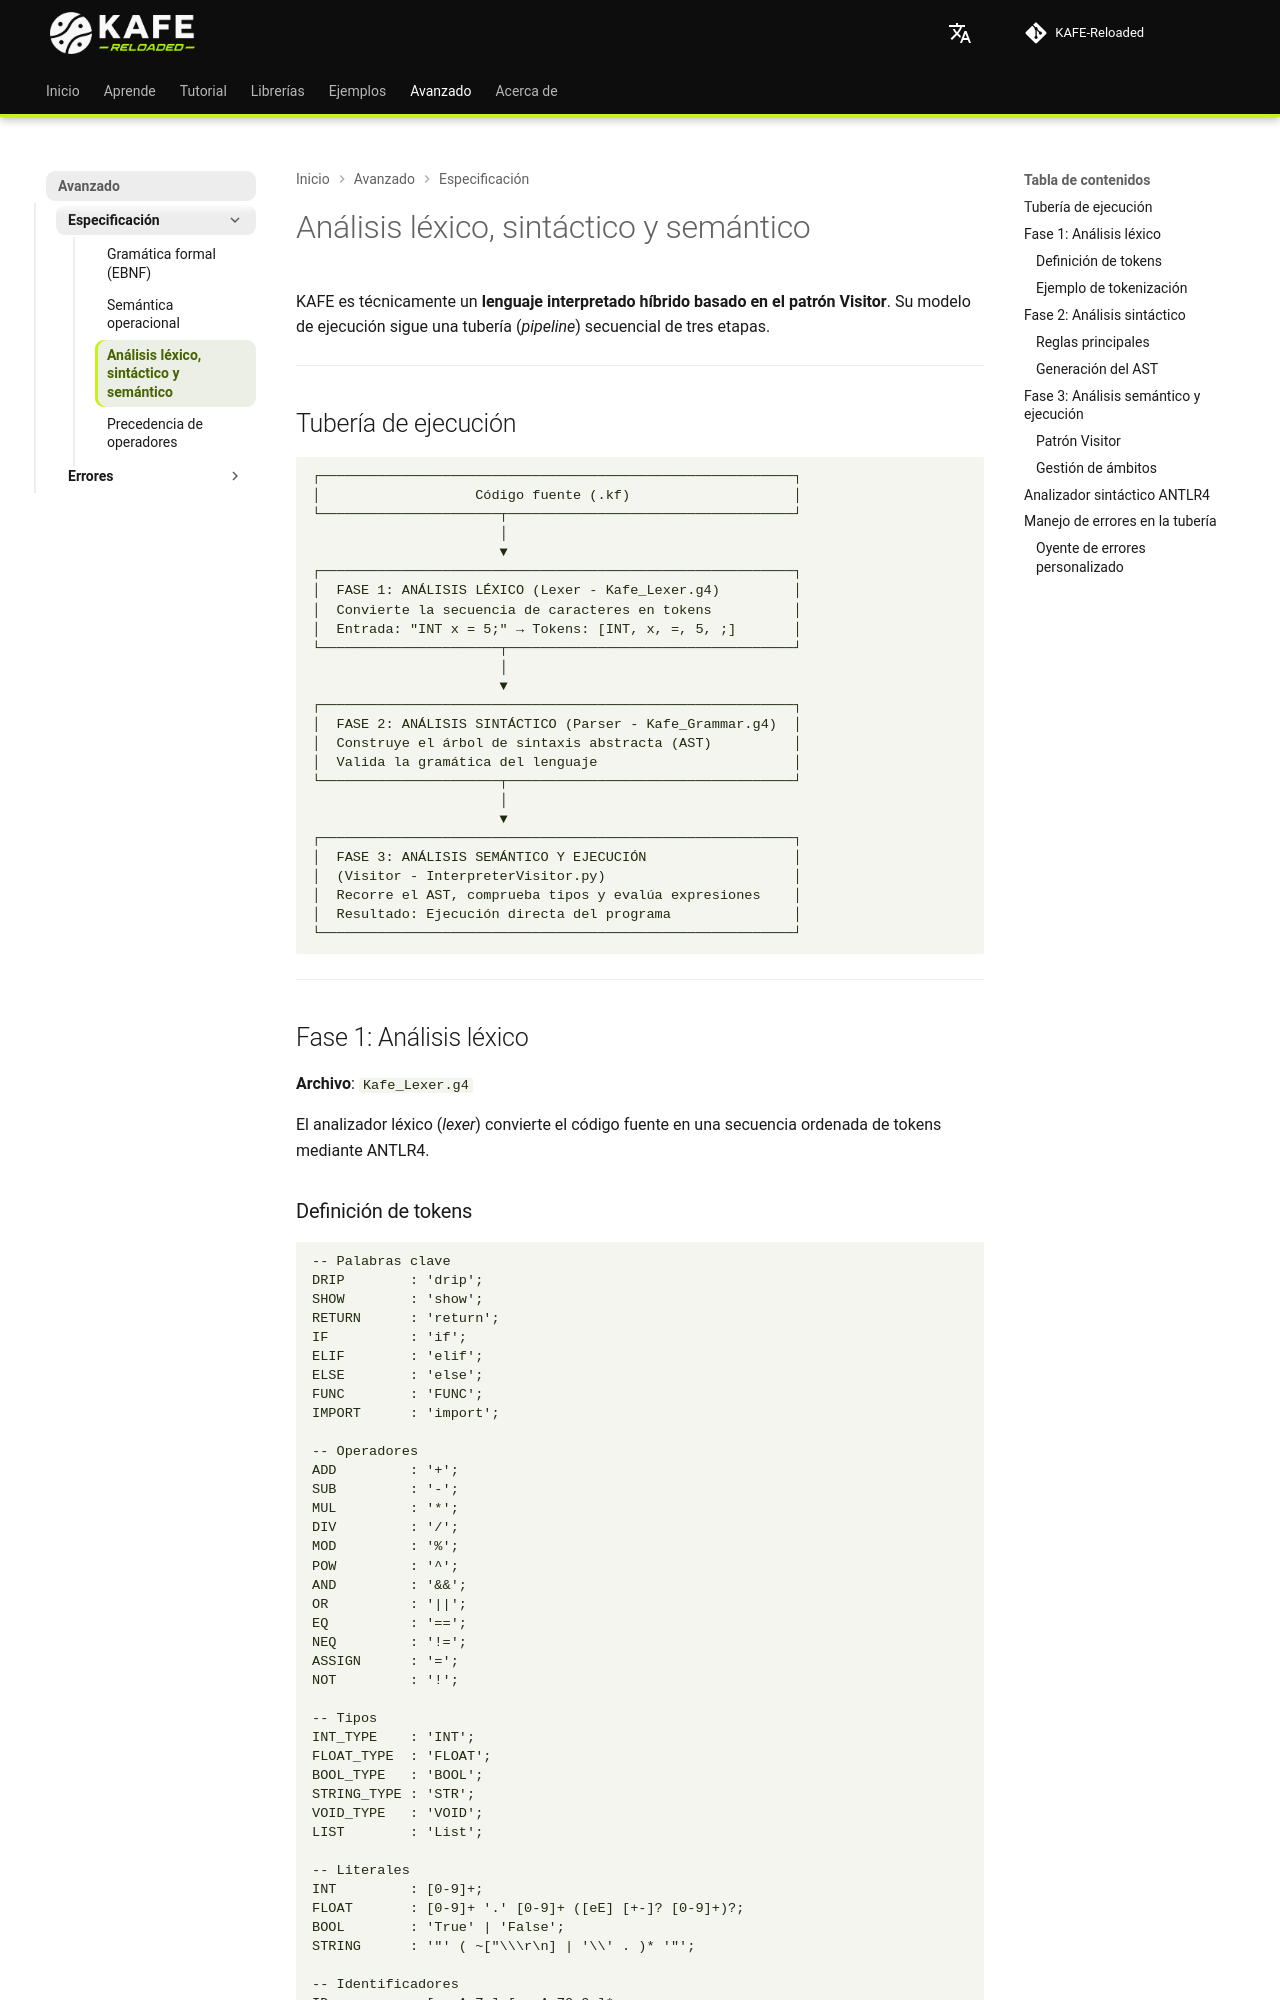

repository: joshmessi10/KAFE-Reloaded · page: specification/lexical-syntactic-semantic-analysis/index.html · generator: mkdocs

# Análisis léxico, sintáctico y semántico

KAFE es técnicamente un **lenguaje interpretado híbrido basado en el patrón Visitor**. Su modelo de ejecución sigue una tubería (*pipeline*) secuencial de tres etapas.

---

## Tubería de ejecución { #execution-pipeline }

```
┌──────────────────────────────────────────────────────────┐
│                   Código fuente (.kf)                    │
└──────────────────────┬───────────────────────────────────┘
                       │
                       ▼
┌──────────────────────────────────────────────────────────┐
│  FASE 1: ANÁLISIS LÉXICO (Lexer - Kafe_Lexer.g4)         │
│  Convierte la secuencia de caracteres en tokens          │
│  Entrada: "INT x = 5;" → Tokens: [INT, x, =, 5, ;]       │
└──────────────────────┬───────────────────────────────────┘
                       │
                       ▼
┌──────────────────────────────────────────────────────────┐
│  FASE 2: ANÁLISIS SINTÁCTICO (Parser - Kafe_Grammar.g4)  │
│  Construye el árbol de sintaxis abstracta (AST)          │
│  Valida la gramática del lenguaje                        │
└──────────────────────┬───────────────────────────────────┘
                       │
                       ▼
┌──────────────────────────────────────────────────────────┐
│  FASE 3: ANÁLISIS SEMÁNTICO Y EJECUCIÓN                  │
│  (Visitor - InterpreterVisitor.py)                       │
│  Recorre el AST, comprueba tipos y evalúa expresiones    │
│  Resultado: Ejecución directa del programa               │
└──────────────────────────────────────────────────────────┘
```

---

## Fase 1: Análisis léxico { #phase-1-lexical-analysis }

**Archivo**: `Kafe_Lexer.g4`

El analizador léxico (*lexer*) convierte el código fuente en una secuencia ordenada de tokens mediante ANTLR4.
